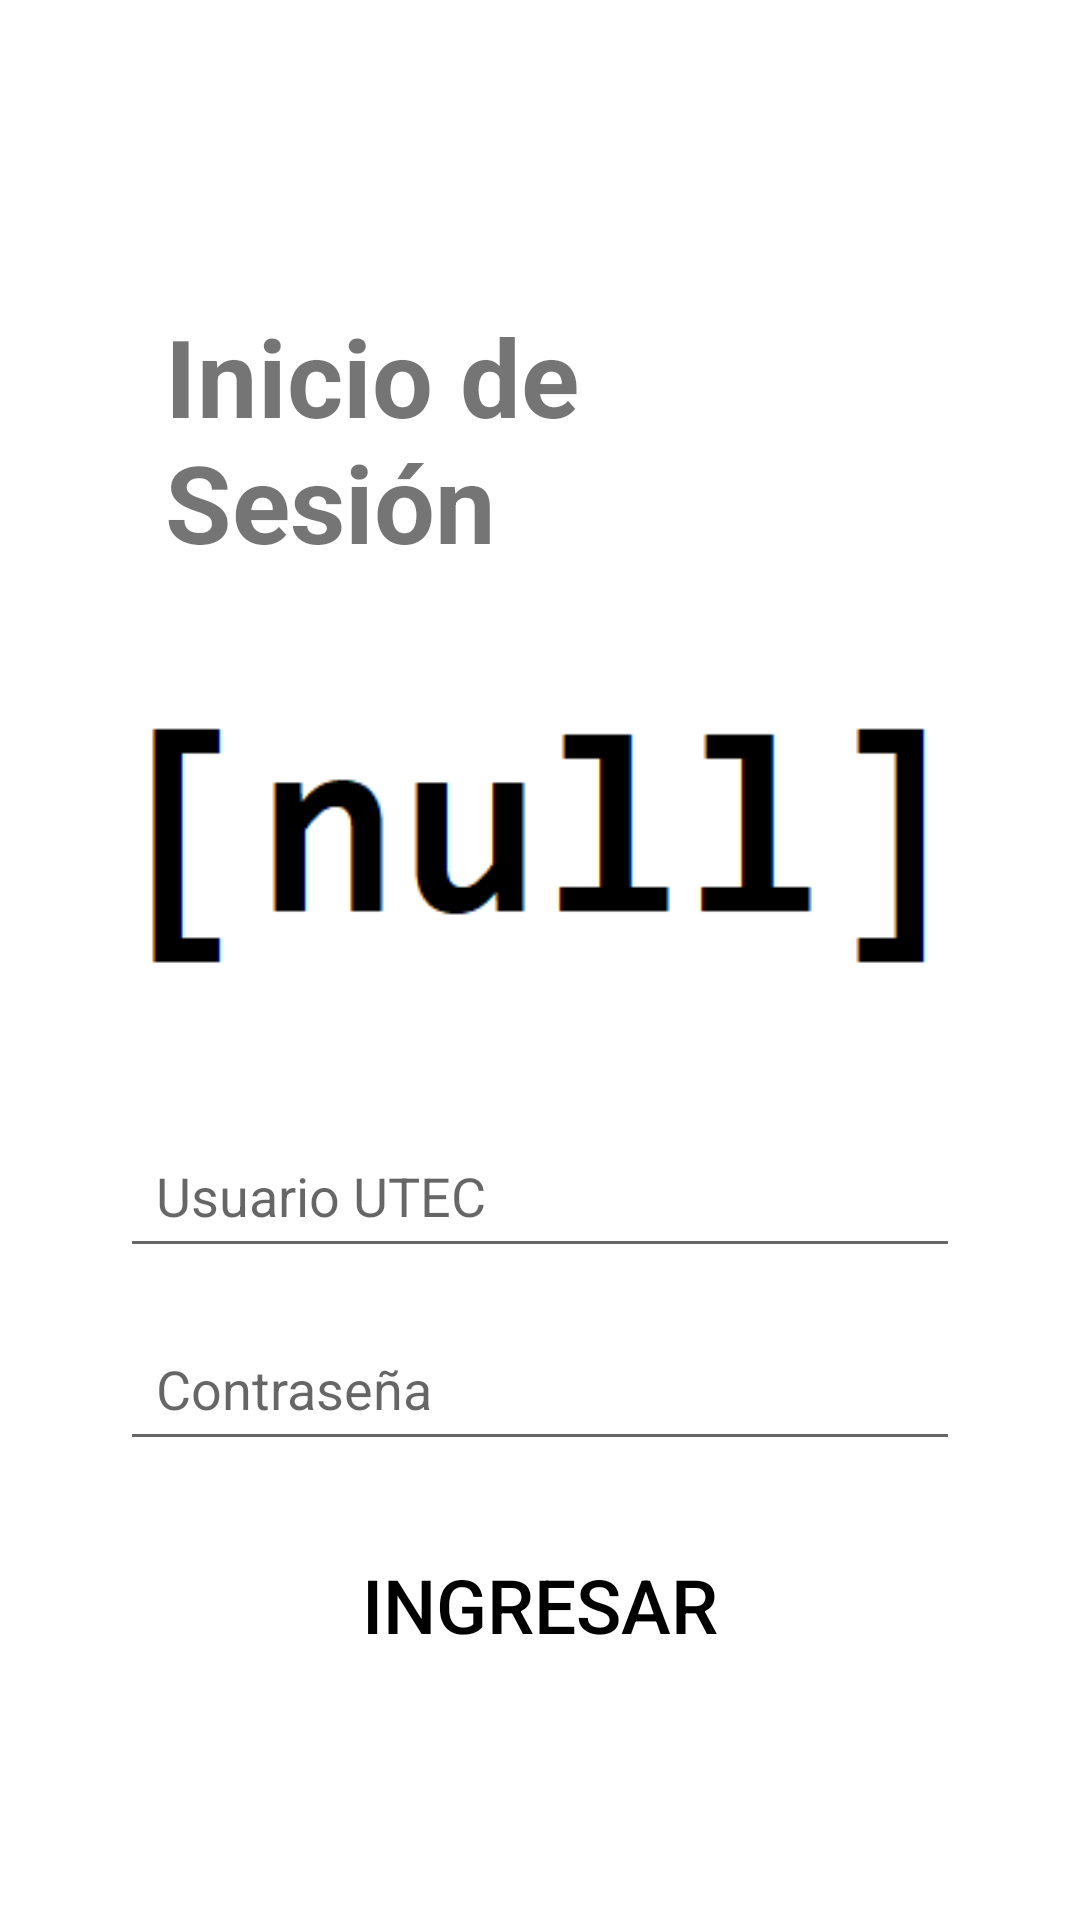

Android layout source for this screen:
<!-- AndroidManifest.xml: application theme Theme.PFTAPPNull -->
<!-- res/layout/activity_main.xml -->
<?xml version="1.0" encoding="utf-8"?>
<RelativeLayout
    xmlns:android="http://schemas.android.com/apk/res/android"
    xmlns:tools="http://schemas.android.com/tools"
    xmlns:app="http://schemas.android.com/apk/res-auto"
    android:layout_width="match_parent"
    android:layout_height="match_parent"
    tools:context=".view.MainActivity">

    <LinearLayout
        android:layout_width="match_parent"
        android:layout_height="wrap_content"
        android:orientation="vertical"
        android:padding="40dp"
        android:layout_marginTop="30dp" >

        <TextView
            android:id="@+id/loginTitle"
            android:layout_width="wrap_content"
            android:layout_height="wrap_content"
            android:layout_gravity="center"
            android:layout_marginTop="16dp"
            android:padding="15dp"
            android:shadowDx="1"
            android:shadowDy="1"
            android:shadowRadius="2"
            android:text="Inicio de Sesión"
            android:textSize="36sp"
            android:textStyle="bold" />

        <ImageView
            android:id="@+id/imageView"
            android:layout_width="265dp"
            android:layout_height="152dp"
            android:layout_gravity="center"
            android:adjustViewBounds="true"
            android:maxHeight="200dp"
            android:src="@drawable/null_icon_app" />

        <EditText
            android:id="@+id/usuarioEditText"
            android:layout_width="match_parent"
            android:layout_height="wrap_content"
            android:layout_marginTop="16dp"
            android:hint="Usuario UTEC"
            android:inputType="textEmailAddress"
            android:drawableEnd="@drawable/user_vector"
            android:minHeight="48dp"
            android:padding="12dp"
            android:textColor="@android:color/black"/>

        <EditText
            android:id="@+id/passwordEditText"
            android:layout_width="match_parent"
            android:layout_height="wrap_content"
            android:layout_marginTop="16dp"
            android:hint="Contraseña"
            android:inputType="textPassword"
            android:drawableEnd="@drawable/password_vector"
            android:minHeight="48dp"
            android:padding="12dp"
            android:textColor="@android:color/black"/>

        <Button
            android:id="@+id/loginButton"
            android:layout_width="match_parent"
            android:layout_height="wrap_content"
            android:layout_gravity="center_horizontal"
            android:layout_marginLeft="40dp"
            android:layout_marginTop="24dp"
            android:layout_marginRight="40dp"
            android:background="@drawable/button_design"
            android:backgroundTint="@color/white"
            android:text="Ingresar"
            android:textAllCaps="true"
            android:textColor="@android:color/black"
            android:textSize="25dp"
            android:visibility="visible"
            tools:visibility="visible" />
    </LinearLayout>
</RelativeLayout>
<!-- resources referenced by this layout -->
<resources>
  <!-- drawable button_design (drawable) -->
  <?xml version="1.0" encoding="utf-8"?>
  <shape xmlns:android="http://schemas.android.com/apk/res/android">
      <solid android:color="@android:color/transparent" />
      <stroke
          android:width="2dp"
          android:color="#000000"
      />
  </shape>
  <!-- drawable null_icon_app: png bitmap (drawable, 1041 bytes) -->
  <style name="Theme.PFTAPPNull" parent="Theme.MaterialComponents.DayNight.DarkActionBar">
          
          <item name="colorPrimary">@color/purple_500</item>
          <item name="colorPrimaryVariant">@color/purple_700</item>
          <item name="colorOnPrimary">@color/white</item>
          
          <item name="colorSecondary">@color/teal_200</item>
          <item name="colorSecondaryVariant">@color/teal_700</item>
          <item name="colorOnSecondary">@color/black</item>
          
          <item name="android:statusBarColor">?attr/colorPrimaryVariant</item>
          
      </style>
  <!-- not gathered from this repository: default colours our renderer supplied (Android Studio template values) -->
  <color name="purple_500">#FF6200EE</color>
  <color name="purple_700">#FF3700B3</color>
  <color name="teal_200">#FF03DAC5</color>
  <color name="teal_700">#FF018786</color>
  <color name="black">#FF000000</color>
  <color name="white">#FFFFFFFF</color>
</resources>
